24-way image classification set "dataset2mo" from GitHub (lei047483-a11y/TCM-MicroScope); label vocabulary: arborvitae seed, baiziren, banxiaqu, chinese angelica, chuanqiong, cinnabar, cinnamon bark, codonopsis root, cuwuweizi, danggui, dangshen, fuling, honey fried astragalus, honey fried licorice, poria, processed pinellia, rougui, sour jujube seed, suanzaoren, szechuan lovage rhizome, vinegar processed schisandra, zhigancao, zhihuangqi, zhusha.

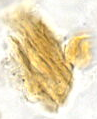
Label: baiziren

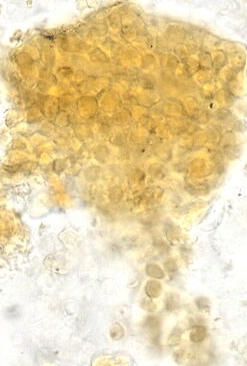
Label: sour jujube seed

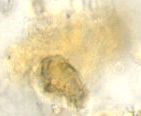
Label: cinnamon bark

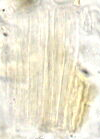
Label: processed pinellia

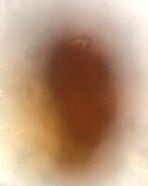
Label: cinnabar

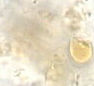
Label: szechuan lovage rhizome
